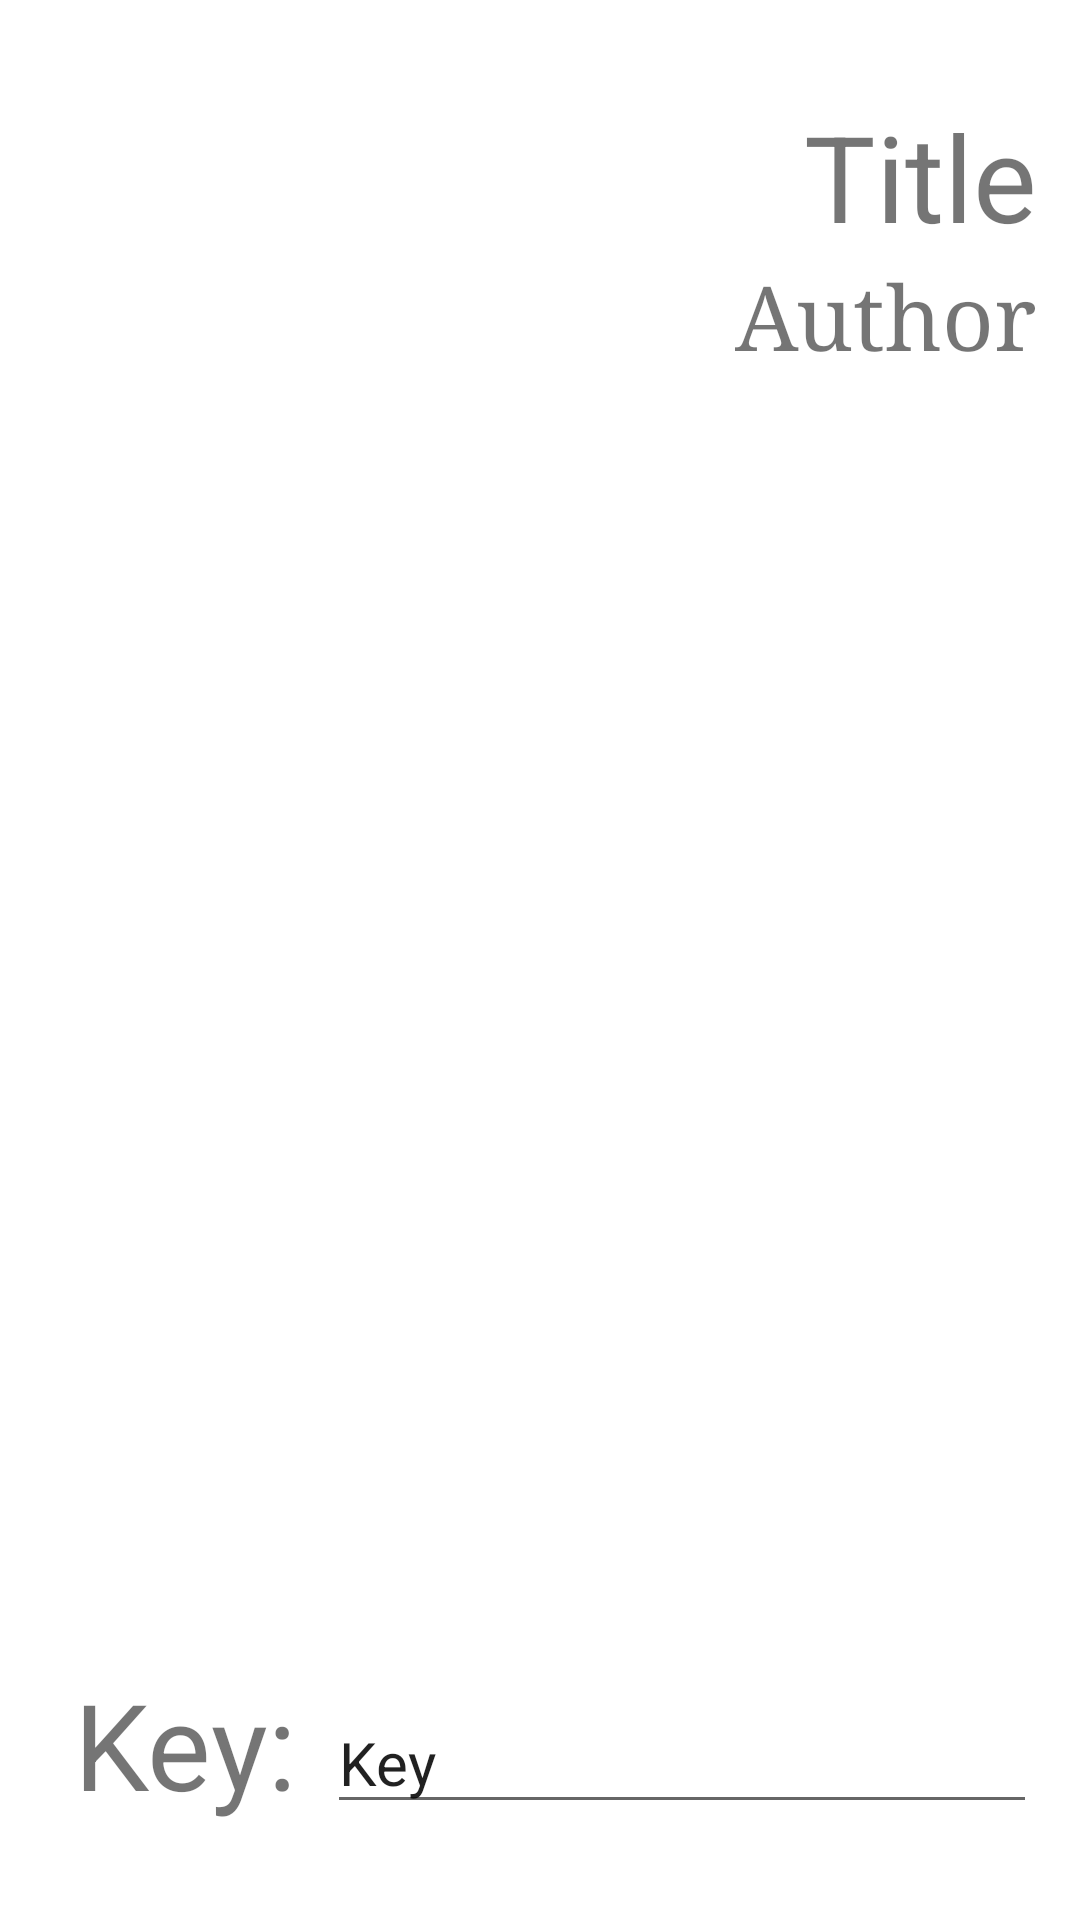

Write the Android layout XML for this screen, with the resource values it uses.
<!-- AndroidManifest.xml: application theme Theme.AchordAndroidApp -->
<!-- res/layout/key_fragment.xml -->
<?xml version="1.0" encoding="utf-8"?>
<androidx.constraintlayout.widget.ConstraintLayout xmlns:android="http://schemas.android.com/apk/res/android"
    xmlns:app="http://schemas.android.com/apk/res-auto"
    xmlns:tools="http://schemas.android.com/tools"
    android:id="@+id/frameLayout3"
    android:layout_width="match_parent"
    android:layout_height="match_parent"
    android:background="@color/white"
    tools:context=".ui.key.KeyFragment">

    <androidx.constraintlayout.widget.Guideline
        android:id="@+id/guideline9"
        android:layout_width="wrap_content"
        android:layout_height="wrap_content"
        android:orientation="horizontal"
        app:layout_constraintGuide_percent="0.05" />

    <TextView
        android:id="@+id/textViewKeyName"
        android:layout_width="wrap_content"
        android:layout_height="wrap_content"
        android:text="Title"
        android:layout_marginBottom="10sp"
        android:textSize="40sp"
        app:layout_constraintEnd_toStartOf="@+id/guideline14"
        app:layout_constraintTop_toTopOf="@+id/guideline9" />

    <TextView
        android:id="@+id/textViewKeyAuthor"
        android:layout_width="wrap_content"
        android:layout_height="wrap_content"
        android:text="Author"
        android:typeface="serif"
        android:textSize="30sp"
        app:layout_constraintEnd_toStartOf="@+id/guideline14"
        app:layout_constraintTop_toBottomOf="@+id/textViewKeyName" />

    <EditText
        android:id="@+id/editTextSongKey"
        android:layout_width="wrap_content"
        android:layout_height="wrap_content"
        android:ems="10"
        android:inputType="textPersonName"
        android:text="Key"
        android:textSize="20sp"
        app:layout_constraintBottom_toTopOf="@+id/guideline10"
        app:layout_constraintEnd_toStartOf="@+id/guideline14" />

    <TextView
        android:id="@+id/textView4"
        android:layout_width="wrap_content"
        android:layout_height="wrap_content"
        android:text="Key: "
        android:textSize="40sp"
        app:layout_constraintBottom_toTopOf="@+id/guideline10"
        app:layout_constraintEnd_toStartOf="@+id/editTextSongKey" />

    <androidx.constraintlayout.widget.Guideline
        android:id="@+id/guideline10"
        android:layout_width="wrap_content"
        android:layout_height="wrap_content"
        android:orientation="horizontal"
        app:layout_constraintGuide_percent="0.95" />

    <androidx.constraintlayout.widget.Guideline
        android:id="@+id/guideline14"
        android:layout_width="wrap_content"
        android:layout_height="wrap_content"
        android:orientation="vertical"
        app:layout_constraintGuide_percent="0.96" />

</androidx.constraintlayout.widget.ConstraintLayout>
<!-- resources referenced by this layout -->
<resources>
  <color name="white">#FFFFFFFF</color>
  <style name="Theme.AchordAndroidApp" parent="Theme.MaterialComponents.DayNight.NoActionBar">
          
          <item name="colorPrimary">@color/purple_500</item>
          <item name="colorPrimaryVariant">@color/purple_700</item>
          <item name="colorOnPrimary">@color/white</item>
          
          <item name="colorSecondary">@color/teal_200</item>
          <item name="colorSecondaryVariant">@color/teal_700</item>
          <item name="colorOnSecondary">@color/black</item>
          
          <item name="android:statusBarColor" tools:targetApi="l">?attr/colorPrimaryVariant</item>
          
      </style>
  <color name="purple_500">#FF6200EE</color>
  <color name="purple_700">#FF3700B3</color>
  <color name="teal_200">#FF03DAC5</color>
  <color name="teal_700">#FF018786</color>
  <color name="black">#FF000000</color>
</resources>
